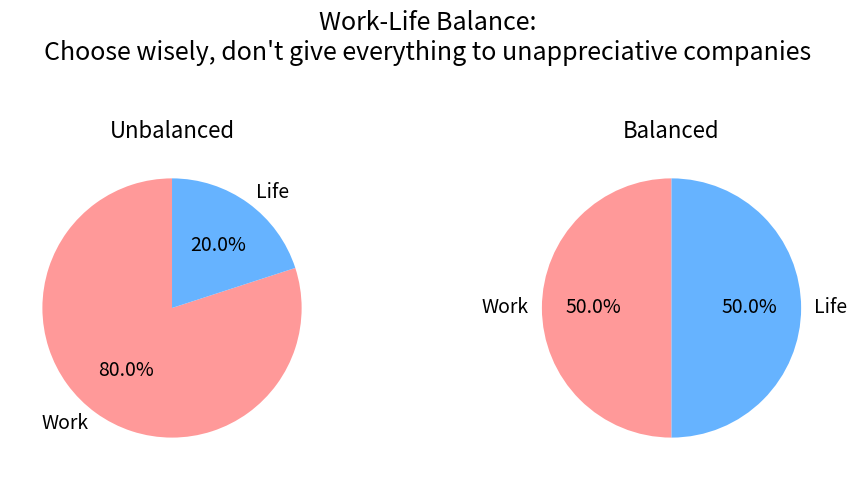

The script that saved this image:
import matplotlib.pyplot as plt

# Data for the two scenarios
unbalanced = [80, 20]
balanced = [50, 50]
labels = ['Work', 'Life']
colors = ['#ff9999','#66b3ff']  # professional, distinct colors

# Create subplots
fig, axes = plt.subplots(1, 2, figsize=(10, 5))

# Unbalanced pie chart
axes[0].pie(unbalanced, labels=labels, autopct='%1.1f%%', startangle=90, colors=colors, textprops={'fontsize': 14})
axes[0].set_title('Unbalanced', fontsize=16)

# Balanced pie chart
axes[1].pie(balanced, labels=labels, autopct='%1.1f%%', startangle=90, colors=colors, textprops={'fontsize': 14})
axes[1].set_title('Balanced', fontsize=16)

# Overall title and layout adjustments
plt.suptitle("Work-Life Balance:\nChoose wisely, don't give everything to unappreciative companies", fontsize=18)
plt.tight_layout(rect=[0, 0.03, 1, 0.9])
plt.show()
